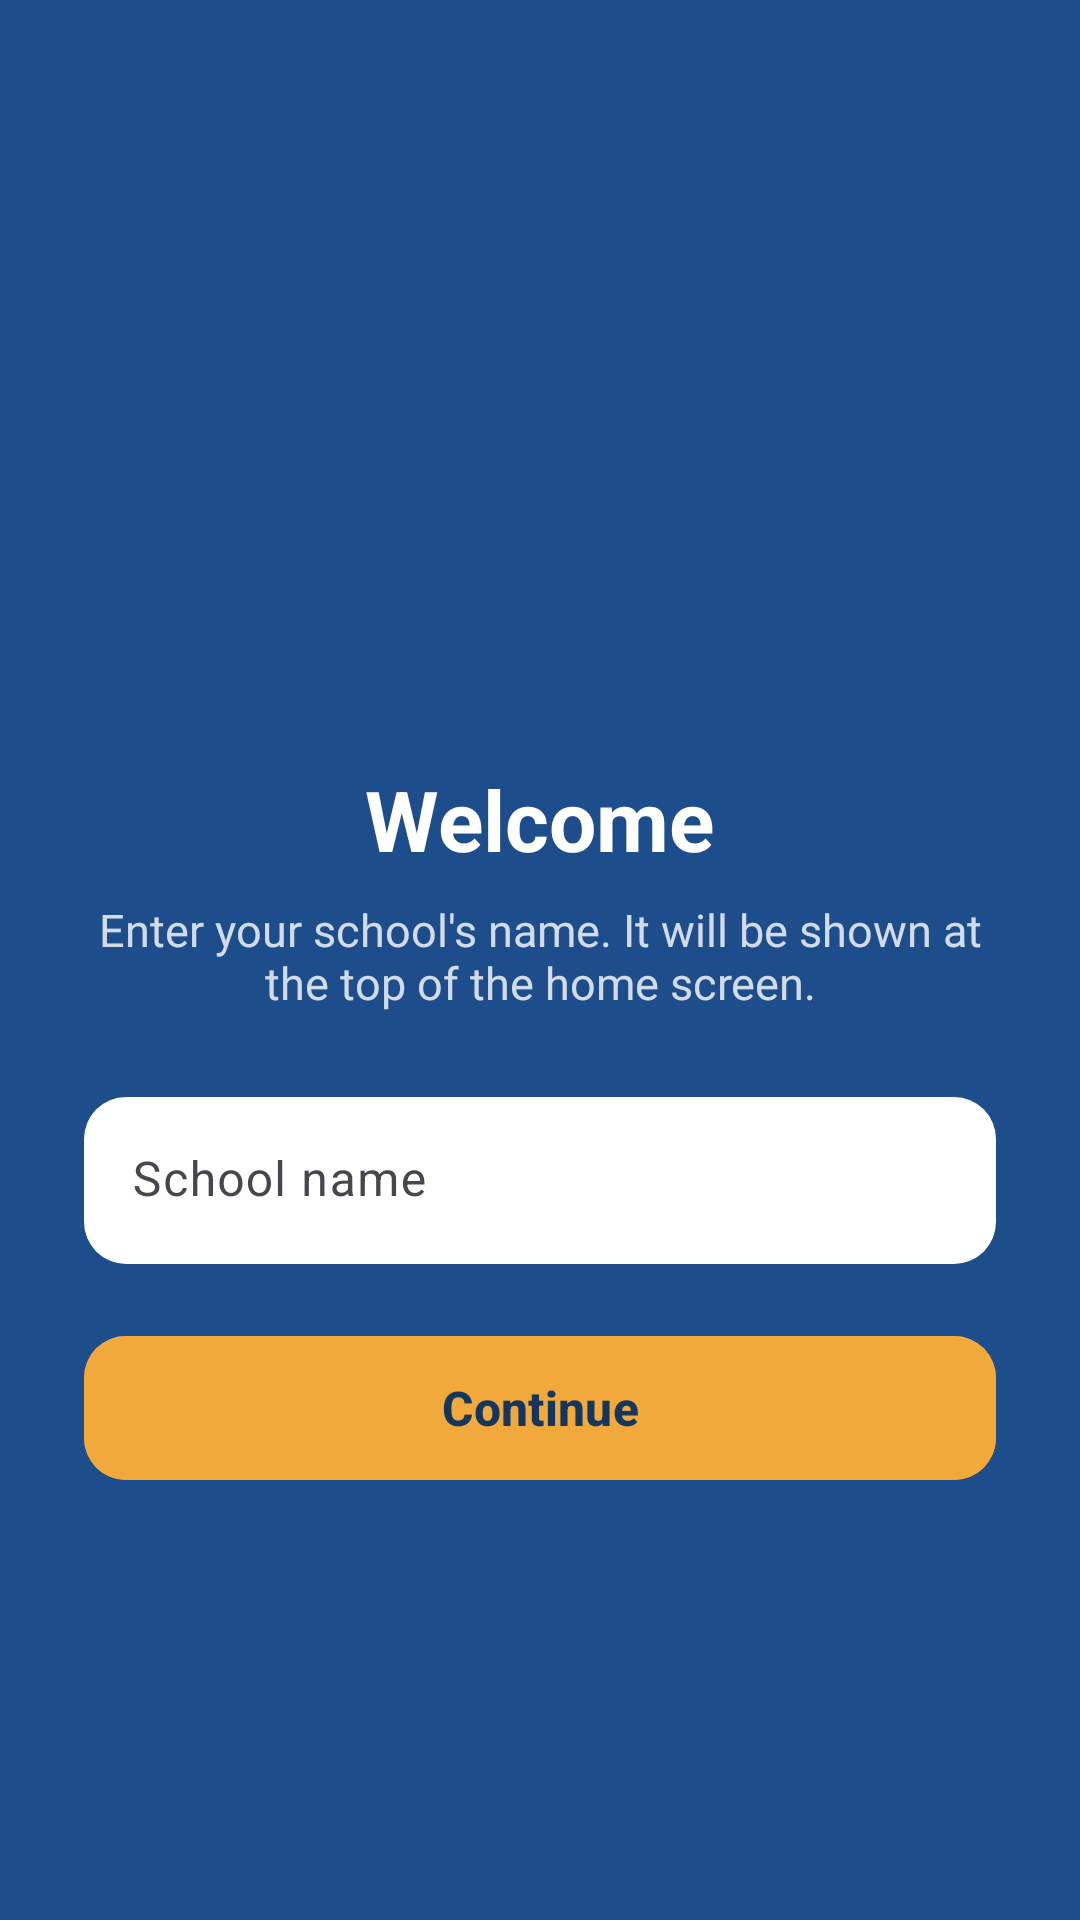

The Android layout XML behind this screen, and the referenced resources:
<!-- AndroidManifest.xml: application theme Theme.SchoolPrayer -->
<!-- res/layout/activity_setup.xml -->
<?xml version="1.0" encoding="utf-8"?>
<ScrollView xmlns:android="http://schemas.android.com/apk/res/android"
    xmlns:app="http://schemas.android.com/apk/res-auto"
    android:layout_width="match_parent"
    android:layout_height="match_parent"
    android:background="@color/primary"
    android:fillViewport="true"
    android:fitsSystemWindows="true">

    <LinearLayout
        android:layout_width="match_parent"
        android:layout_height="wrap_content"
        android:gravity="center"
        android:orientation="vertical"
        android:padding="28dp">

        <ImageView
            android:layout_width="88dp"
            android:layout_height="88dp"
            android:background="@drawable/bg_circle"
            android:importantForAccessibility="no"
            android:padding="20dp"
            android:src="@drawable/ic_school"
            app:tint="@color/primary_dark" />

        <TextView
            android:layout_width="wrap_content"
            android:layout_height="wrap_content"
            android:layout_marginTop="24dp"
            android:text="@string/welcome_title"
            android:textColor="@android:color/white"
            android:textSize="28sp"
            android:textStyle="bold" />

        <TextView
            android:layout_width="wrap_content"
            android:layout_height="wrap_content"
            android:layout_marginTop="8dp"
            android:gravity="center"
            android:text="@string/welcome_body"
            android:textColor="#CCFFFFFF"
            android:textSize="15sp" />

        <com.google.android.material.textfield.TextInputLayout
            android:id="@+id/schoolLayout"
            style="@style/Widget.Material3.TextInputLayout.FilledBox"
            android:layout_width="match_parent"
            android:layout_height="wrap_content"
            android:layout_marginTop="28dp"
            android:hint="@string/school_name"
            app:boxBackgroundColor="@android:color/white"
            app:boxCornerRadiusBottomEnd="14dp"
            app:boxCornerRadiusBottomStart="14dp"
            app:boxCornerRadiusTopEnd="14dp"
            app:boxCornerRadiusTopStart="14dp"
            app:boxStrokeWidth="0dp"
            app:boxStrokeWidthFocused="0dp"
            app:errorTextColor="@color/accent"
            app:placeholderText="@string/school_name_hint">

            <com.google.android.material.textfield.TextInputEditText
                android:id="@+id/schoolInput"
                android:layout_width="match_parent"
                android:layout_height="wrap_content"
                android:imeOptions="actionDone"
                android:inputType="textCapWords"
                android:maxLines="1" />
        </com.google.android.material.textfield.TextInputLayout>

        <com.google.android.material.button.MaterialButton
            android:id="@+id/btnContinue"
            android:layout_width="match_parent"
            android:layout_height="56dp"
            android:layout_marginTop="20dp"
            android:backgroundTint="@color/accent"
            android:text="@string/continue_btn"
            android:textColor="@color/primary_dark"
            android:textSize="16sp"
            android:textStyle="bold"
            app:cornerRadius="14dp" />
    </LinearLayout>
</ScrollView>
<!-- resources referenced by this layout -->
<resources>
  <color name="accent">#F2A93B</color>
  <color name="primary">#1E4D8C</color>
  <color name="primary_dark">#15365F</color>
  <string name="continue_btn">Continue</string>
  <string name="school_name">School name</string>
  <string name="school_name_hint">e.g. Govt. Sr. Sec. School, Khinyasariya</string>
  <string name="welcome_body">Enter your school\'s name. It will be shown at the top of the home screen.</string>
  <string name="welcome_title">Welcome</string>
  <style name="Theme.SchoolPrayer" parent="Theme.Material3.Light.NoActionBar">
          <item name="colorPrimary">@color/primary</item>
          <item name="colorOnPrimary">@android:color/white</item>
          <item name="colorSecondary">@color/accent</item>
          <item name="android:statusBarColor">@color/primary_dark</item>
          <item name="android:windowBackground">@color/background</item>
      </style>
  <color name="background">#F3F5F9</color>
</resources>
